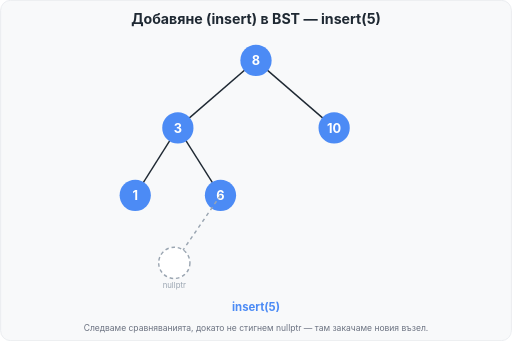
t = 0.00 s
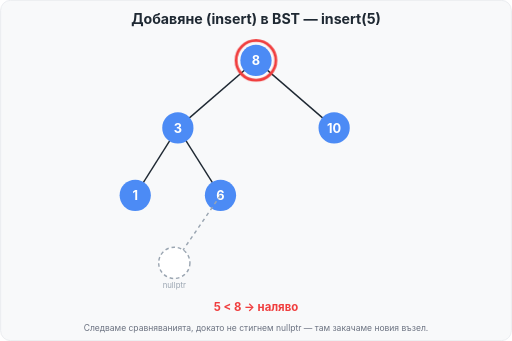
t = 1.76 s
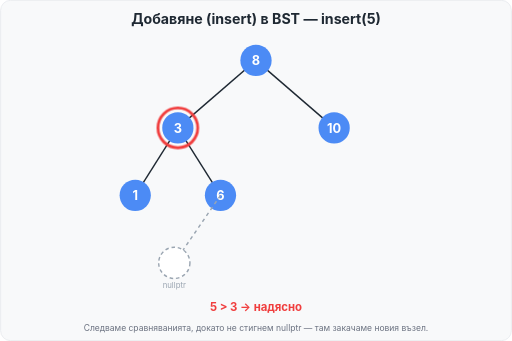
t = 3.44 s
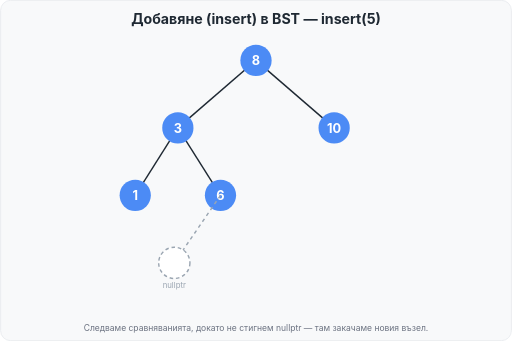
t = 5.12 s
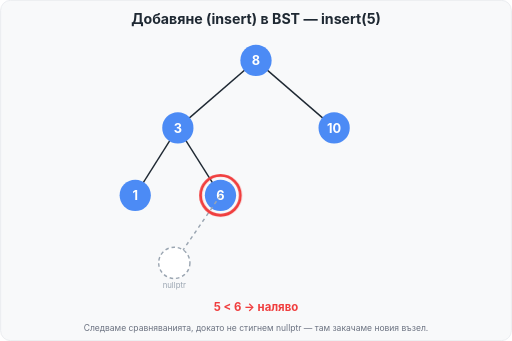
t = 6.56 s
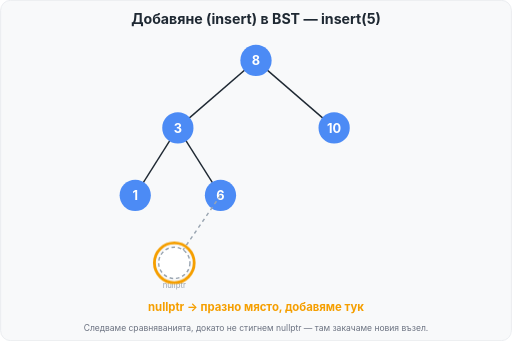
t = 8.52 s

The animated SVG that drew these frames (rendered in a browser with its animation timeline set to each time). Animation: 12 CSS @keyframes rules; frames cover the first 8.52 s, repeats indefinitely.

<svg xmlns="http://www.w3.org/2000/svg" width="720" height="480" viewBox="0 0 720 480" role="img" aria-label="Добавяне на елемент в двоично дърво за търсене — анимация">
  <style>
    text { font-family: -apple-system, BlinkMacSystemFont, "Segoe UI", Helvetica, Arial, sans-serif; }
    .a { animation-duration: 16s; animation-iteration-count: infinite; animation-timing-function: step-end; }
    .lab { opacity: 0; font-size: 16px; font-weight: 700; }
    .l0 { animation-name: l0; } .l1 { animation-name: l1; } .l2 { animation-name: l2; }
    .l3 { animation-name: l3; } .l4 { animation-name: l4; } .l5 { animation-name: l5; }
    @keyframes l0 { 0% { opacity: 1; } 6% { opacity: 0; } 100% { opacity: 0; } }
    @keyframes l1 { 0% { opacity: 0; } 6% { opacity: 1; } 16% { opacity: 0; } 100% { opacity: 0; } }
    @keyframes l2 { 0% { opacity: 0; } 18% { opacity: 1; } 32% { opacity: 0; } 100% { opacity: 0; } }
    @keyframes l3 { 0% { opacity: 0; } 34% { opacity: 1; } 48% { opacity: 0; } 100% { opacity: 0; } }
    @keyframes l4 { 0% { opacity: 0; } 50% { opacity: 1; } 63% { opacity: 0; } 100% { opacity: 0; } }
    @keyframes l5 { 0% { opacity: 0; } 68% { opacity: 1; } 88% { opacity: 0; } 100% { opacity: 0; } }
    .ring { opacity: 0; fill: none; stroke: #F03E3E; stroke-width: 4; }
    .r8 { animation-name: r8; } .r3 { animation-name: r3; }
    .r6 { animation-name: r6; } .rs { animation-name: rs; stroke: #F59F00; }
    @keyframes r8 { 0% { opacity: 0; } 6% { opacity: 1; } 16% { opacity: 0; } 100% { opacity: 0; } }
    @keyframes r3 { 0% { opacity: 0; } 18% { opacity: 1; } 32% { opacity: 0; } 100% { opacity: 0; } }
    @keyframes r6 { 0% { opacity: 0; } 34% { opacity: 1; } 48% { opacity: 0; } 100% { opacity: 0; } }
    @keyframes rs { 0% { opacity: 0; } 50% { opacity: 1; } 63% { opacity: 0; } 100% { opacity: 0; } }
    .slot { animation: slot 16s ease-in-out infinite; }
    .newg { opacity: 0; animation: newg 16s ease-in-out infinite; }
    @keyframes slot { 0% { opacity: 1; } 63% { opacity: 1; } 65% { opacity: 0; } 96% { opacity: 0; } 97% { opacity: 1; } 100% { opacity: 1; } }
    @keyframes newg { 0% { opacity: 0; } 65% { opacity: 0; } 68% { opacity: 1; } 93% { opacity: 1; } 96% { opacity: 0; } 100% { opacity: 0; } }
  </style>
  <rect x="0.5" y="0.5" width="719" height="479" rx="14" fill="#F8F9FA" stroke="#E4E7EB"/>
  <text x="360" y="34" text-anchor="middle" font-size="20" font-weight="700" fill="#1F2933">Добавяне (insert) в BST — insert(5)</text>

  <g stroke="#1F2933" stroke-width="2">
    <line x1="360" y1="85" x2="250" y2="180"/>
    <line x1="360" y1="85" x2="470" y2="180"/>
    <line x1="250" y1="180" x2="190" y2="275"/>
    <line x1="250" y1="180" x2="310" y2="275"/>
  </g>

  <g>
    <circle cx="360" cy="85" r="22" fill="#4C8BF5"/>
    <text x="360" y="92" text-anchor="middle" font-size="18" font-weight="700" fill="#FFFFFF">8</text>
    <circle cx="250" cy="180" r="22" fill="#4C8BF5"/>
    <text x="250" y="187" text-anchor="middle" font-size="18" font-weight="700" fill="#FFFFFF">3</text>
    <circle cx="470" cy="180" r="22" fill="#4C8BF5"/>
    <text x="470" y="187" text-anchor="middle" font-size="18" font-weight="700" fill="#FFFFFF">10</text>
    <circle cx="190" cy="275" r="22" fill="#4C8BF5"/>
    <text x="190" y="282" text-anchor="middle" font-size="18" font-weight="700" fill="#FFFFFF">1</text>
    <circle cx="310" cy="275" r="22" fill="#4C8BF5"/>
    <text x="310" y="282" text-anchor="middle" font-size="18" font-weight="700" fill="#FFFFFF">6</text>
  </g>

  <!-- празно място (nullptr) -->
  <g class="slot">
    <line x1="310" y1="275" x2="245" y2="370" stroke="#9AA5B1" stroke-width="2" stroke-dasharray="5 5"/>
    <circle cx="245" cy="370" r="22" fill="#FFFFFF" stroke="#9AA5B1" stroke-width="2" stroke-dasharray="5 4"/>
    <text x="245" y="406" text-anchor="middle" font-size="11" fill="#9AA5B1">nullptr</text>
  </g>

  <!-- нов възел -->
  <g class="newg">
    <line x1="310" y1="275" x2="245" y2="370" stroke="#1F2933" stroke-width="2"/>
    <circle cx="245" cy="370" r="22" fill="#12B886"/>
    <text x="245" y="377" text-anchor="middle" font-size="18" font-weight="700" fill="#FFFFFF">5</text>
  </g>

  <circle class="a ring r8" cx="360" cy="85" r="28"/>
  <circle class="a ring r3" cx="250" cy="180" r="28"/>
  <circle class="a ring r6" cx="310" cy="275" r="28"/>
  <circle class="a ring rs" cx="245" cy="370" r="28"/>

  <text class="a lab l0" x="360" y="438" text-anchor="middle" fill="#4C8BF5">insert(5)</text>
  <text class="a lab l1" x="360" y="438" text-anchor="middle" fill="#F03E3E">5 &lt; 8 → наляво</text>
  <text class="a lab l2" x="360" y="438" text-anchor="middle" fill="#F03E3E">5 &gt; 3 → надясно</text>
  <text class="a lab l3" x="360" y="438" text-anchor="middle" fill="#F03E3E">5 &lt; 6 → наляво</text>
  <text class="a lab l4" x="360" y="438" text-anchor="middle" fill="#F59F00">nullptr → празно място, добавяме тук</text>
  <text class="a lab l5" x="360" y="438" text-anchor="middle" fill="#12B886">готово! новият листо е 5</text>
  <text x="360" y="466" text-anchor="middle" font-size="12" fill="#6B7280">Следваме сравняванията, докато не стигнем nullptr — там закачаме новия възел.</text>
</svg>
